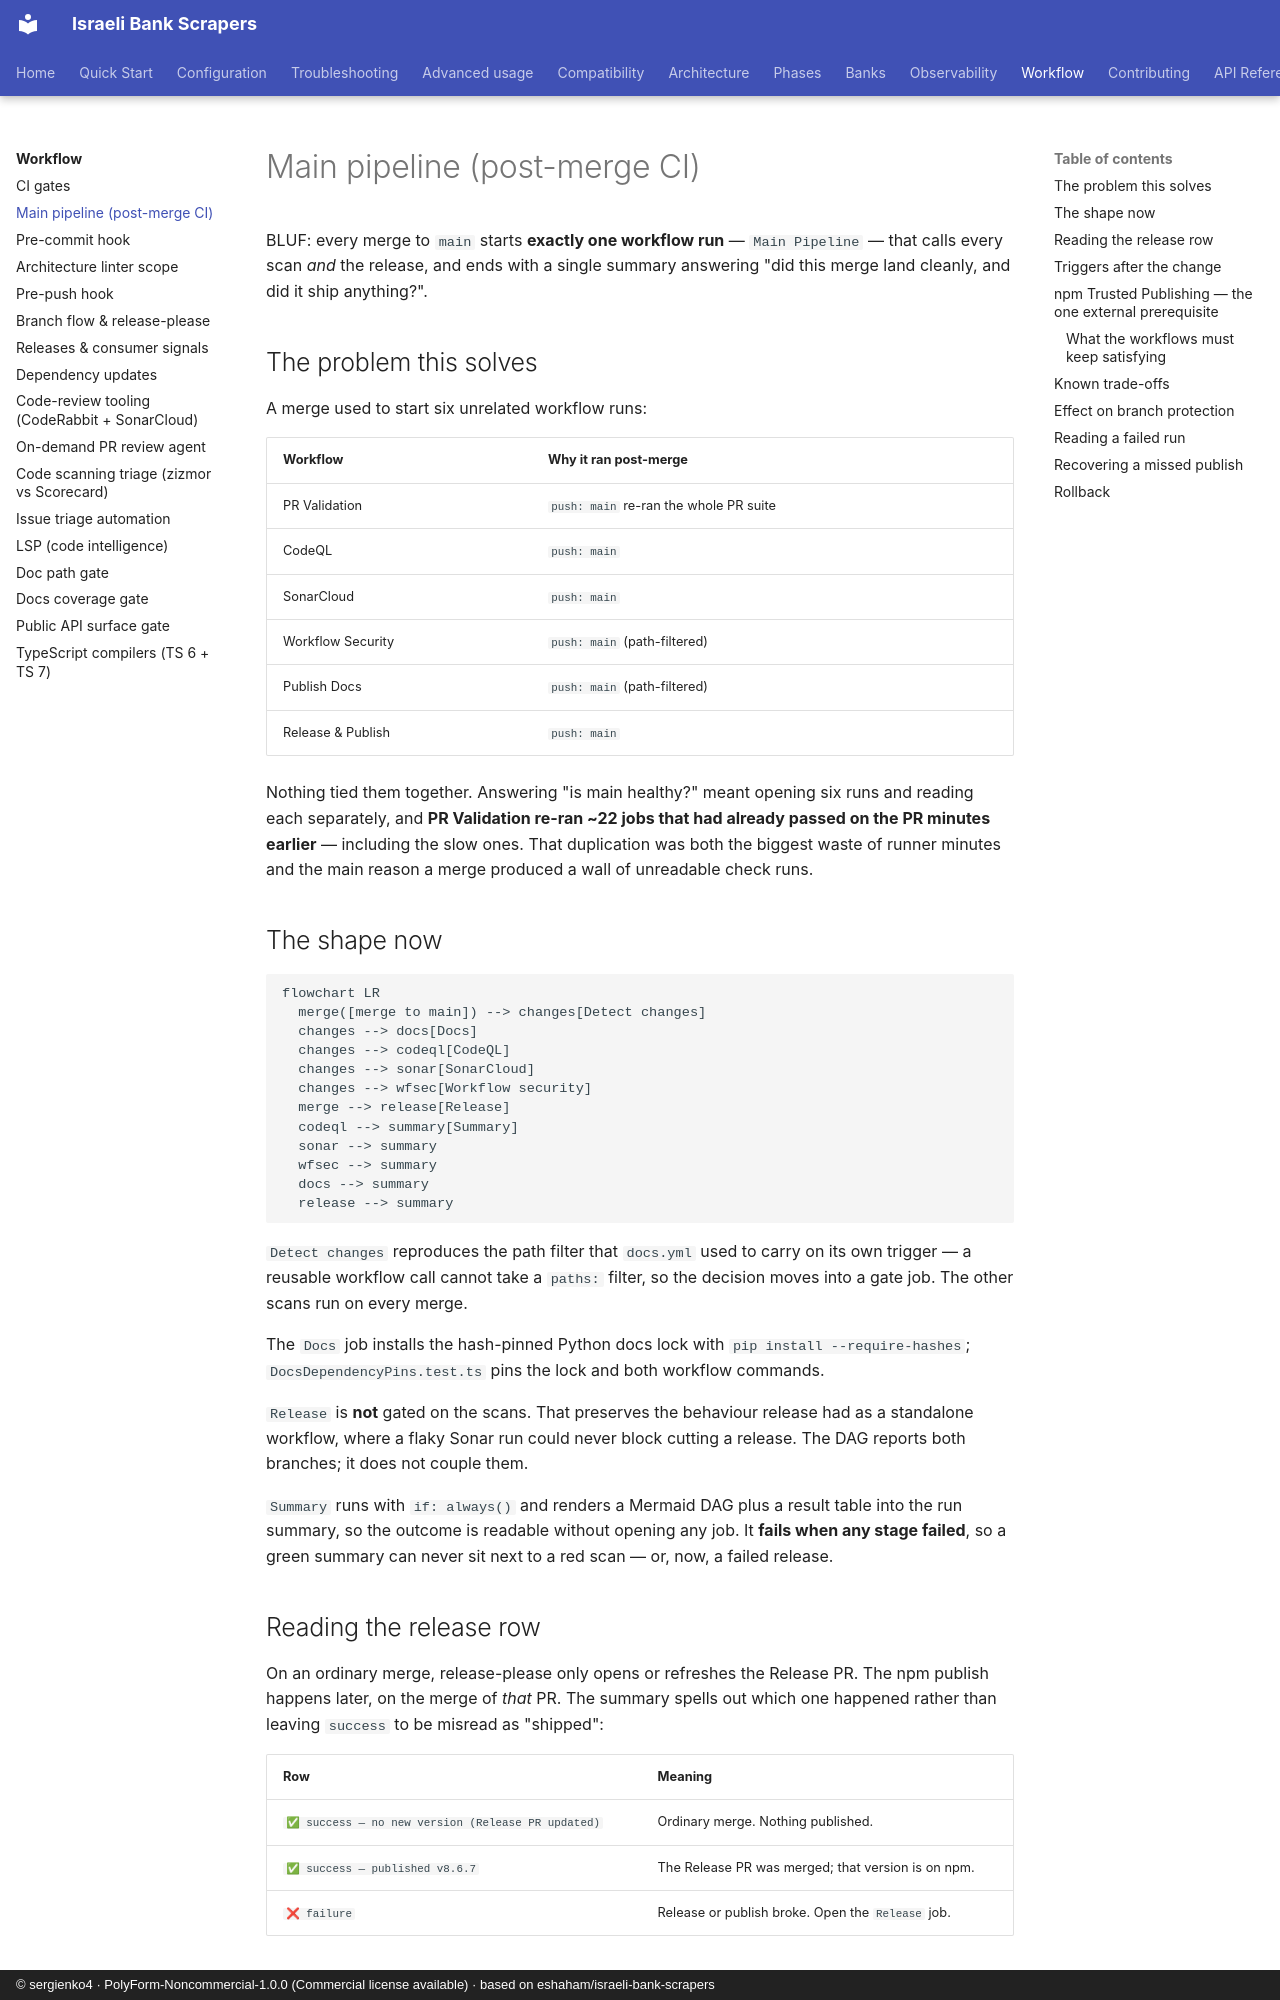

repository: sergienko4/israeli-bank-scrapers · page: workflow/main-pipeline/index.html · generator: mkdocs · copyright: © sergienko4 · PolyForm-Noncommercial-1.0.0 (Commercial license available) · based on eshaham/israeli-bank-scrapers

---
source-files:
  - .github/workflows/pr.yml
  - .github/workflows/sonarcloud.yml
---

# Main pipeline (post-merge CI)

BLUF: every merge to `main` starts **exactly one workflow run** — `Main Pipeline`
— that calls every scan *and* the release, and ends with a single summary
answering "did this merge land cleanly, and did it ship anything?".

## The problem this solves

A merge used to start six unrelated workflow runs:

| Workflow | Why it ran post-merge |
|---|---|
| PR Validation | `push: main` re-ran the whole PR suite |
| CodeQL | `push: main` |
| SonarCloud | `push: main` |
| Workflow Security | `push: main` (path-filtered) |
| Publish Docs | `push: main` (path-filtered) |
| Release & Publish | `push: main` |

Nothing tied them together. Answering "is main healthy?" meant opening six
runs and reading each separately, and **PR Validation re-ran ~22 jobs that had
already passed on the PR minutes earlier** — including the slow ones. That
duplication was both the biggest waste of runner minutes and the main reason a
merge produced a wall of unreadable check runs.

## The shape now

```mermaid
flowchart LR
  merge([merge to main]) --> changes[Detect changes]
  changes --> docs[Docs]
  changes --> codeql[CodeQL]
  changes --> sonar[SonarCloud]
  changes --> wfsec[Workflow security]
  merge --> release[Release]
  codeql --> summary[Summary]
  sonar --> summary
  wfsec --> summary
  docs --> summary
  release --> summary
```

`Detect changes` reproduces the path filter that `docs.yml` used to carry on
its own trigger — a reusable workflow call cannot take a `paths:` filter, so
the decision moves into a gate job. The other scans run on every merge.

The `Docs` job installs the hash-pinned Python docs lock with
`pip install --require-hashes`; `DocsDependencyPins.test.ts` pins the lock and
both workflow commands.

`Release` is **not** gated on the scans. That preserves the behaviour release
had as a standalone workflow, where a flaky Sonar run could never block cutting
a release. The DAG reports both branches; it does not couple them.

`Summary` runs with `if: always()` and renders a Mermaid DAG plus a result
table into the run summary, so the outcome is readable without opening any
job. It **fails when any stage failed**, so a green summary can never sit next
to a red scan — or, now, a failed release.

## Reading the release row

On an ordinary merge, release-please only opens or refreshes the Release PR.
The npm publish happens later, on the merge of *that* PR. The summary spells
out which one happened rather than leaving `success` to be misread as
"shipped":

| Row | Meaning |
|---|---|
| `✅ success — no new version (Release PR updated)` | Ordinary merge. Nothing published. |
| `✅ success — published v8.6.7` | The Release PR was merged; that version is on npm. |
| `❌ failure` | Release or publish broke. Open the `Release` job. |
